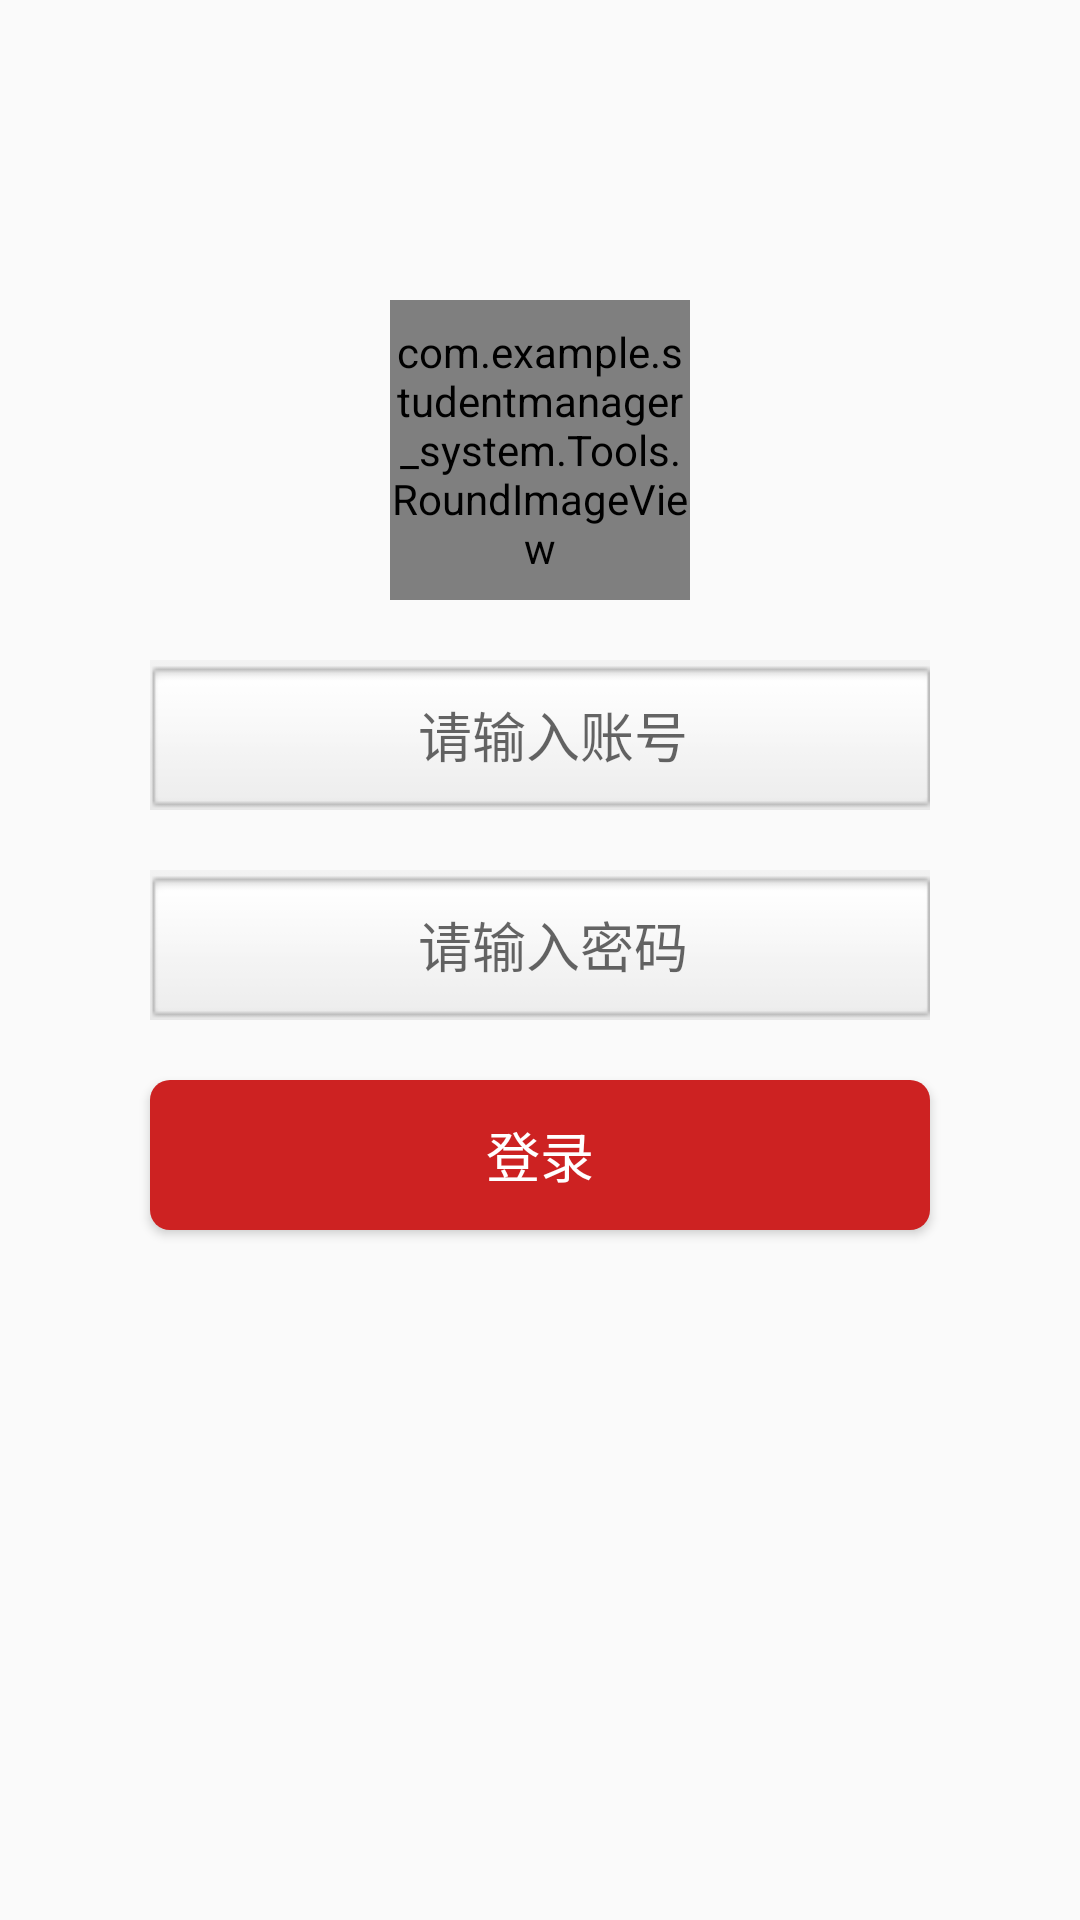

Here is an Android app screen rendered from its layout file. Give the layout XML and the strings, colors and styles it references.
<!-- AndroidManifest.xml: application theme AppTheme -->
<!-- res/layout/student_login_layout.xml -->
<?xml version="1.0" encoding="utf-8"?>
<RelativeLayout
    xmlns:android="http://schemas.android.com/apk/res/android"
    android:layout_width="match_parent"
    android:layout_height="match_parent">


    

    <com.example.studentmanager_system.Tools.RoundImageView
        android:id="@+id/student_layout_pic"
        android:layout_width="100dp"
        android:layout_height="100dp"
        android:layout_centerHorizontal="true"
        android:layout_marginTop="100dp"
        android:src="@drawable/student_photo"/>

    <EditText
        android:id="@+id/student_loging_activity_name_input"
        android:layout_width="match_parent"
        android:layout_height="50dp"
        android:layout_below="@+id/student_layout_pic"
        android:layout_centerHorizontal="true"
        android:layout_marginLeft="50dp"
        android:layout_marginRight="50dp"
        android:layout_marginTop="20dp"
        android:background="@drawable/input_box"
        android:gravity="center"
        android:hint="请输入账号"
        android:maxLines="11"
        android:paddingLeft="@dimen/input_box_left_padding"
        android:inputType="numberDecimal"
        android:textColor="@color/grey_text"/>

    <EditText
        android:id="@+id/student_login_activity_password_input"
        android:layout_width="match_parent"
        android:layout_height="50dp"
        android:layout_below="@+id/student_loging_activity_name_input"
        android:layout_centerHorizontal="true"
        android:layout_marginLeft="50dp"
        android:layout_marginRight="50dp"
        android:layout_marginTop="20dp"
        android:background="@drawable/input_box"
        android:gravity="center"
        android:hint="请输入密码"
        android:inputType="numberPassword"
        android:maxLines="11"
        android:paddingLeft="@dimen/input_box_left_padding"
        android:textColor="@color/grey_text" />


    <Button
        android:id="@+id/student_login_activity_login"
        style="@style/common_button_style"
        android:layout_width="match_parent"
        android:layout_height="50dp"
        android:layout_below="@+id/student_login_activity_password_input"
        android:layout_marginLeft="50dp"
        android:layout_marginRight="50dp"
        android:layout_marginTop="20dp"
        android:gravity="center"
        android:text="登录" />
</RelativeLayout>
<!-- resources referenced by this layout -->
<resources>
  <color name="grey_text">#ff999999</color>
  <dimen name="input_box_left_padding">9.0dip</dimen>
  <!-- drawable input_box: png bitmap (drawable, 550 bytes) -->
  <!-- drawable student_photo: png bitmap (drawable, 8465 bytes) -->
  <style name="common_button_style">
          <item name="android:layout_width">match_parent</item>
          <item name="android:layout_height">@dimen/btn_next_height</item>
          <item name="android:background">@drawable/selector_red_corners_button</item>
          <item name="android:padding">6.0dip</item>
          <item name="android:textColor">@android:color/white</item>
          <item name="android:textSize">@dimen/font_large</item>
          <item name="android:layout_gravity">center_horizontal</item>
  
      </style>
  <style name="AppTheme" parent="Theme.AppCompat.Light.NoActionBar">
          
          <item name="colorPrimary">@color/colorPrimary</item>
          <item name="colorPrimaryDark">@color/colorPrimaryDark</item>
          <item name="colorAccent">@color/colorAccent</item>
      </style>
  <dimen name="btn_next_height">48.0dip</dimen>
  <!-- drawable selector_red_corners_button (drawable) -->
  <?xml version="1.0" encoding="utf-8"?>
  <selector
    xmlns:android="http://schemas.android.com/apk/res/android">
      <item android:state_pressed="true" android:drawable="@drawable/shape_red_corners_button_pressed" />
      <item android:state_pressed="false" android:drawable="@drawable/shape_red_corners_button" />
  </selector>
  <dimen name="font_large">18.0sp</dimen>
  <color name="colorPrimary">#3F51B5</color>
  <color name="colorPrimaryDark">#303F9F</color>
  <color name="colorAccent">#FF4081</color>
  <!-- drawable shape_red_corners_button_pressed (drawable) -->
  <?xml version="1.0" encoding="utf-8"?>
  <shape
    xmlns:android="http://schemas.android.com/apk/res/android">
      <corners android:radius="20.0px" />
      <solid android:color="@color/red_dark" />
  </shape>
  <!-- drawable shape_red_corners_button (drawable) -->
  <?xml version="1.0" encoding="utf-8"?>
  <shape
    xmlns:android="http://schemas.android.com/apk/res/android">
      <corners android:radius="20.0px" />
      <solid android:color="@color/red_light" />
  </shape>
  <color name="red_dark">#ffb52121</color>
  <color name="red_light">#ffcd2222</color>
</resources>
